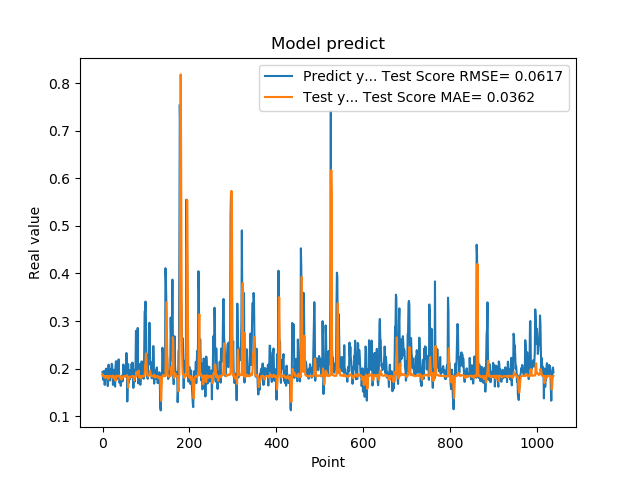

Data behind this chart, as committed beside it:
1.935185045003890991e-01, 1.878150054362057730e-01
1.787700653076171875e-01, 1.866094982991009232e-01
1.761920750141144076e-01, 1.835089172187980566e-01
1.861467957496643066e-01, 1.833887786240587514e-01
1.954913884401321134e-01, 1.832803849924265205e-01
1.660518944263458530e-01, 1.844123446379714593e-01
1.907722949981689176e-01, 1.804237492955726718e-01
1.898660957813262939e-01, 1.802853221107650894e-01
2.001174986362457275e-01, 1.845522873025329247e-01
1.948629021644592563e-01, 1.846666410925120738e-01
1.779100298881530762e-01, 1.848654483567009899e-01
1.810636967420578003e-01, 1.833388019443335792e-01
1.635809391736984530e-01, 1.838411493347532066e-01
1.916799396276473999e-01, 1.778720090118111608e-01
2.085516005754470825e-01, 1.795176506543609829e-01
1.828240007162094394e-01, 1.848714733483677319e-01
1.857409924268722534e-01, 1.840361107093983484e-01
1.752161234617233276e-01, 1.842220206510845615e-01
1.845117062330245972e-01, 1.829488134495967921e-01
1.984785944223403931e-01, 1.830657002368138997e-01
1.841159015893935880e-01, 1.842667847129306757e-01
2.104043960571288785e-01, 1.841425118272666805e-01
2.088565975427627841e-01, 1.843404747702002688e-01
1.900728046894073209e-01, 1.854999121179142230e-01
1.658952832221984863e-01, 1.846878129322431228e-01
1.852532625198364535e-01, 1.799958019905237294e-01
1.799222826957702359e-01, 1.796906901806438750e-01
1.978618204593658447e-01, 1.839291056067534069e-01
1.711323857307434082e-01, 1.837399477798843106e-01
1.623787879943847379e-01, 1.819108500222701985e-01
2.059821039438247958e-01, 1.745200096083982522e-01
2.158481031656264981e-01, 1.804925024294146696e-01
1.768843084573745450e-01, 1.855820558261474240e-01
1.834106147289275845e-01, 1.835578306323199793e-01
1.805770993232727051e-01, 1.835286649308149887e-01
2.012096941471099854e-01, 1.840573256982332984e-01
2.066745012998580933e-01, 1.838254067329519736e-01
2.195876985788345337e-01, 1.852233437355916834e-01
1.944769918918609619e-01, 1.857122166188767409e-01
1.704634428024291992e-01, 1.852194143524832914e-01
1.750701963901519775e-01, 1.816531351289717433e-01
1.796004772186279297e-01, 1.797521871857919451e-01
1.640222966670989990e-01, 1.830128742692728183e-01
1.769366562366485596e-01, 1.777713994498108241e-01
1.781685650348663330e-01, 1.772316086191989826e-01
1.855484992265701294e-01, 1.837371360940453779e-01
1.732649058103561401e-01, 1.837081547786425795e-01
1.832000017166137418e-01, 1.823605997534379075e-01
2.088083624839782715e-01, 1.824319432552528597e-01
1.873752027750015536e-01, 1.842158765086215344e-01
1.986005455255508423e-01, 1.844797831320270365e-01
1.863885968923568726e-01, 1.845005975946296117e-01
1.885485500097274780e-01, 1.843555587983202737e-01
1.833238750696182529e-01, 1.844078187119302659e-01
2.096922993659972867e-01, 1.842012348436723734e-01
2.330529242753982544e-01, 1.842473995578008394e-01
2.151579260826110562e-01, 1.863483488658344567e-01
1.312076449394226074e-01, 1.863699469420852239e-01
1.684847325086593628e-01, 1.739969783344468834e-01
2.097207009792327881e-01, 1.601297149763314664e-01
1.697814613580703458e-01, 1.821028675454553769e-01
... 979 more rows
